Run: headless pygame with SDL's dummy video driver; simulated clock (each Clock.tick advances the game by its frame time, no real sleeping); random seed 0; keys injected as events and as key.get_pressed() state; no mouse input.
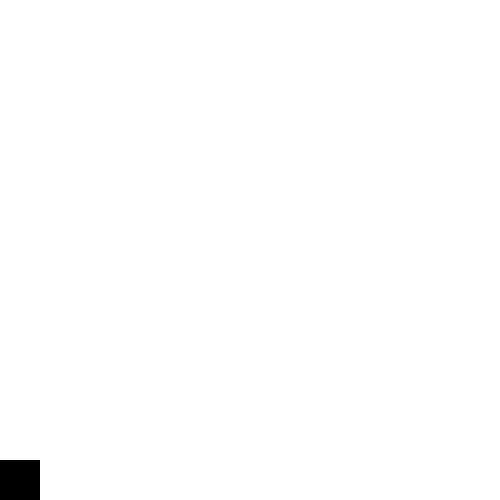
Frame 1 of 4 · flips 1–60 · no input
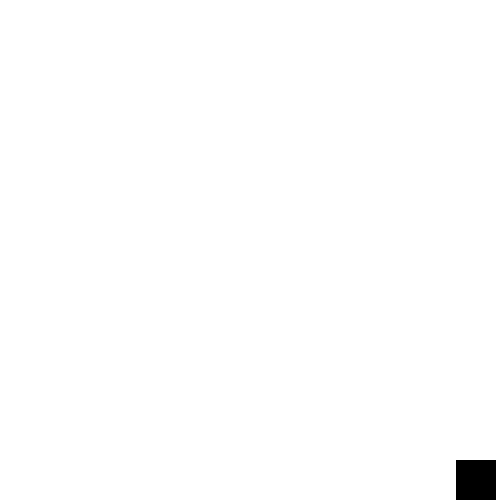
Frame 2 of 4 · flips 61–180 · tapped SPACE, RETURN · held RIGHT (→), D
Frame 3 of 4 · flips 181–300 · held DOWN (↓), S · screen unchanged from frame 2, image omitted
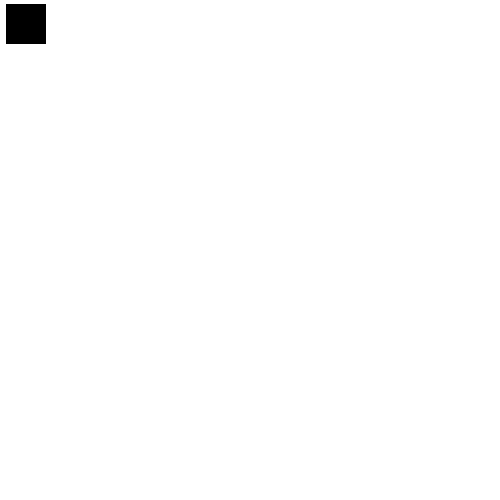
Frame 4 of 4 · flips 301–420 · held LEFT (←), A, UP (↑), W

The pygame program that drew these frames:


import pygame
pygame.init()

win = pygame.display.set_mode((500, 500))

pygame.display.set_caption("Attempt Create")

screenWidth = 500
screenHeight = 500


x = 0
y = 460
width = 40
height = 40
vel = 6

isJump = False
jumpCount = 10
run = True
while run:
    pygame.time.delay(50)

    for event in pygame.event.get():
        if event.type == pygame.QUIT:
            run = False

    keys = pygame.key.get_pressed()

    if keys[pygame.K_LEFT] and x > vel:
        x -= vel
    if keys[pygame.K_RIGHT] and x < screenWidth - width - vel:
        x += vel
    if not isJump:
        if keys[pygame.K_UP] and y > vel:
            y -= vel
        if keys[pygame.K_DOWN] and y < screenHeight - height - vel:
            y += vel
        if keys[pygame.K_SPACE]:
            isJump = True
    else:
        if jumpCount >= -10:
            y -= jumpCount ** 2 * 0.5
            jumpCount -= 1

        else:
            isJump = False
            jumpCount = 10

    win.fill((255, 255, 255))
    pygame.draw.rect(win,(0, 0, 0), (x, y, width, height))
    pygame.display.update()

pygame.quit()
